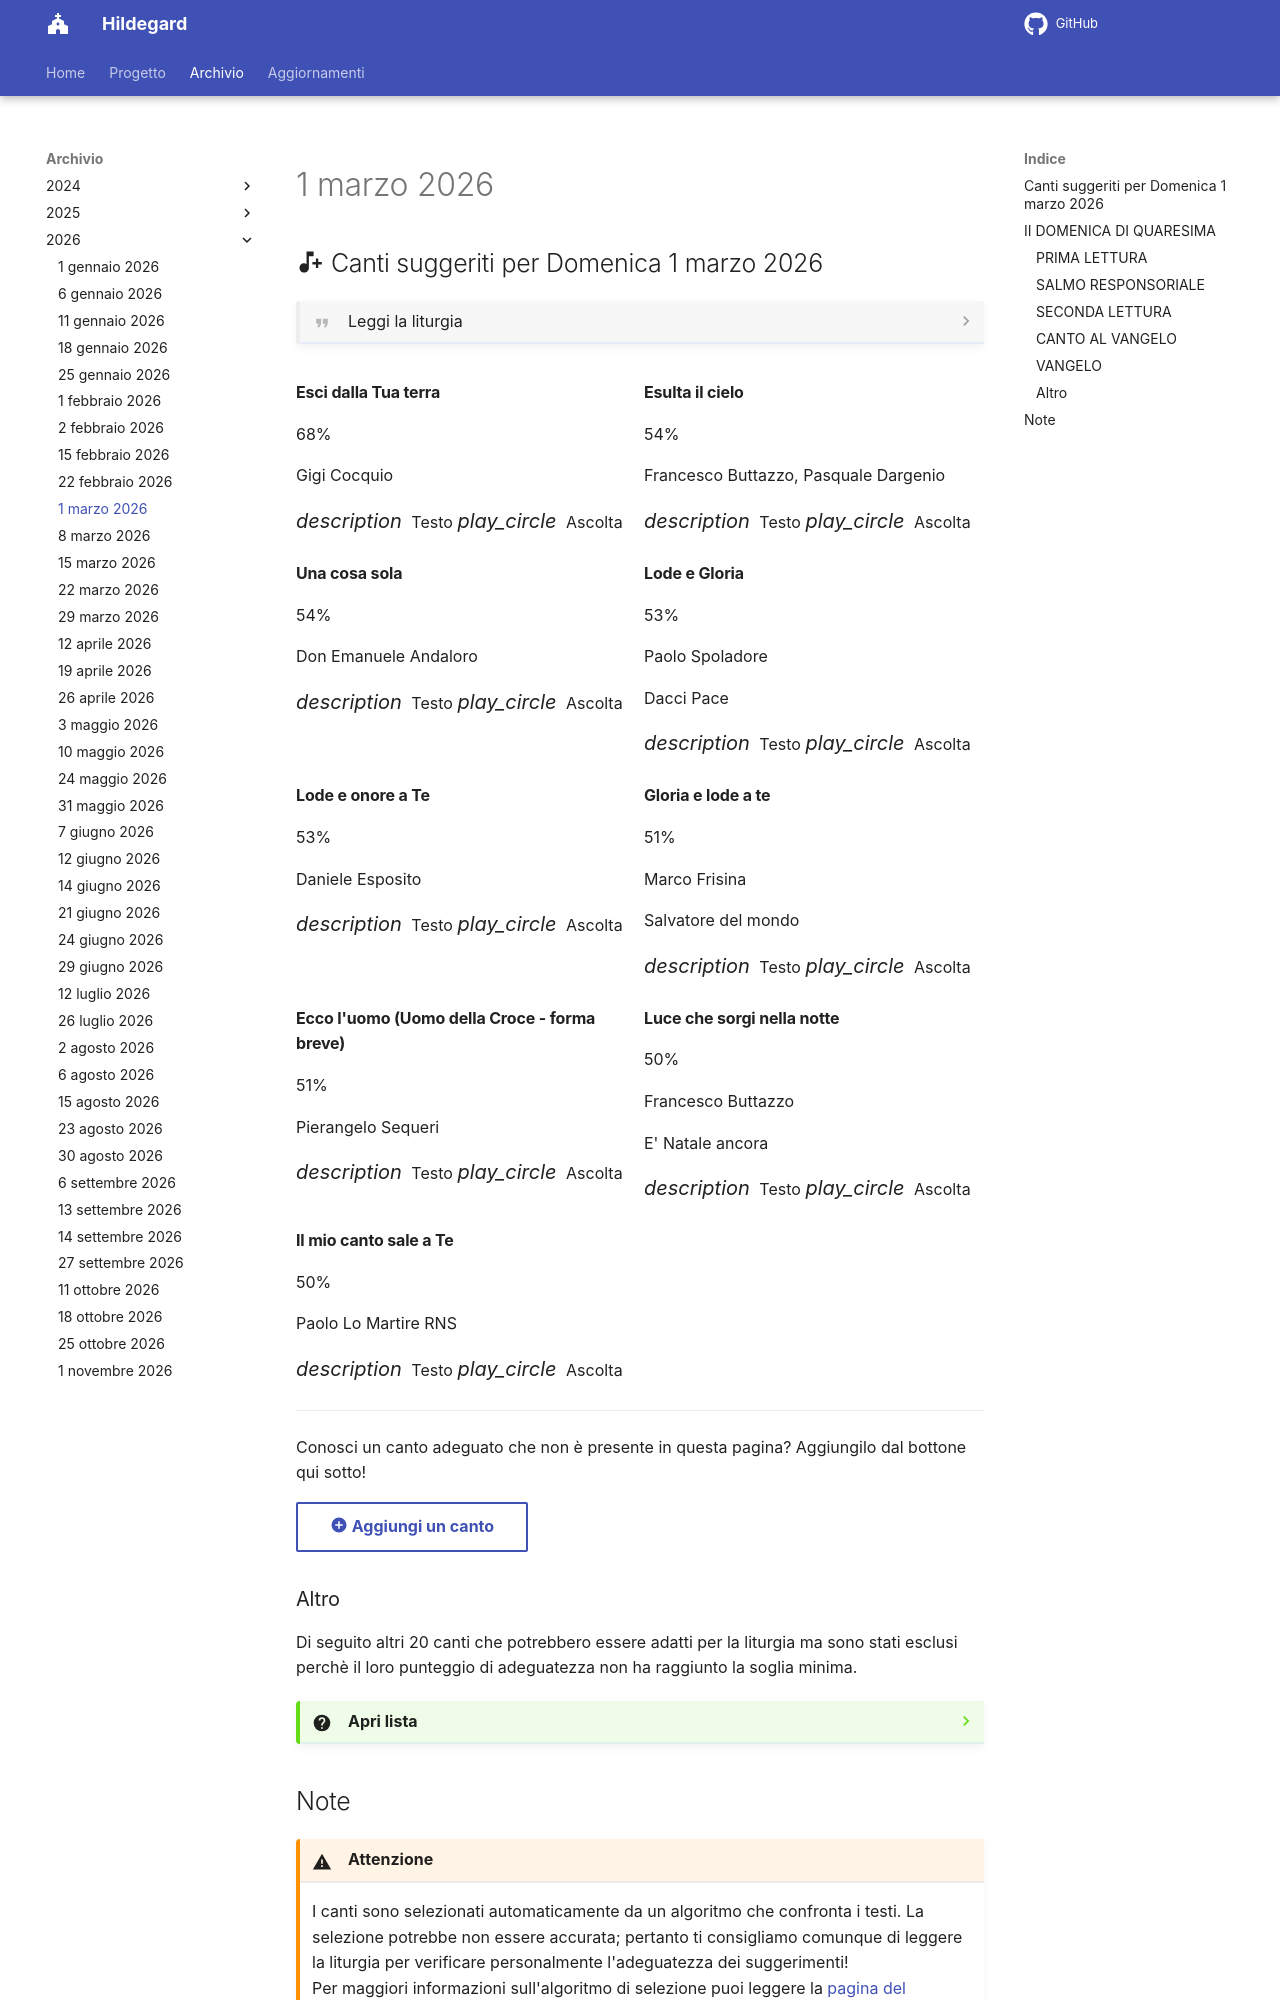

repository: dennisangemi/hildegard · page: archivio/1 marzo 2026/index.html · generator: mkdocs

<!-- archivePageStartHere -->

{% import 'macros.html' as macros %}
{% set canti = load_json('data/suggeriti-top20-20260301.json') %}

## <span id="canti-suggeriti" class="text-primary-700 font-bold"> :material-music-note-plus: Canti suggeriti per Domenica 1 marzo 2026</span>

??? quote "Leggi la liturgia"

    {% include-markdown "../../risorse/lezionari/liturgie/formatted/C15-A.md" %}

    ---

    [Apri la liturgia della CEI :material-arrow-right:](https://www.chiesacattolica.it/liturgia-del-giorno/?data-liturgia=20260301){ .md-button }

<div class="grid md:grid-cols-2 lg:grid-cols-3 gap-6 mb-8">
  {% for canto in canti %}
  <div class="bg-white rounded-lg shadow-md overflow-hidden border-t-4 border-accent-500 flex flex-col">
    <div class="p-5 flex-grow">
      <div class="flex justify-between items-start">
        <h4 class="text-lg font-bold text-gray-800 mb-2">{{ canto.titolo }}</h4>
        <span class="bg-accent-100 text-accent-800 text-sm font-semibold rounded-full px-3 py-1">{{ canto.text_similarity }}%</span>
      </div>
      <p class="text-sm text-gray-600 mb-1">{{ canto.autore }}</p>
      {% if canto.raccolta %}
      <p class="text-sm text-gray-500 italic mb-3">{{ canto.raccolta }}</p>
      {% else %}
      <div class="mb-3"></div>
      {% endif %}
    </div>
    <div class="bg-gray-50 p-3 border-t border-gray-100 flex justify-between items-center">
      <a href="https://www.librettocanti.it/canto/{{ canto.titolo | lower | replace(' ', '-') }}-{{ canto.id_canti }}" class="text-accent-600 hover:text-accent-800 text-sm font-medium" target="_blank">
        <span class="flex items-center"><i class="material-icons" style="font-size: 1rem; margin-right: 0.25rem;">description</i> Testo</span>
      </a>
      {% if canto.link_youtube %}
      <a href="https://www.youtube.com/watch?v={{ canto.link_youtube }}" class="text-red-600 hover:text-red-800 text-sm font-medium" target="_blank">
        <span class="flex items-center"><i class="material-icons" style="font-size: 1rem; margin-right: 0.25rem;">play_circle</i> Ascolta</span>
      </a>
      {% endif %}
    </div>
  </div>
  {% endfor %}
</div>

---

Conosci un canto adeguato che non è presente in questa pagina? Aggiungilo dal bottone qui sotto!

[:material-plus-circle: Aggiungi un canto](https://hildegard-form.streamlit.app){ .md-button }
